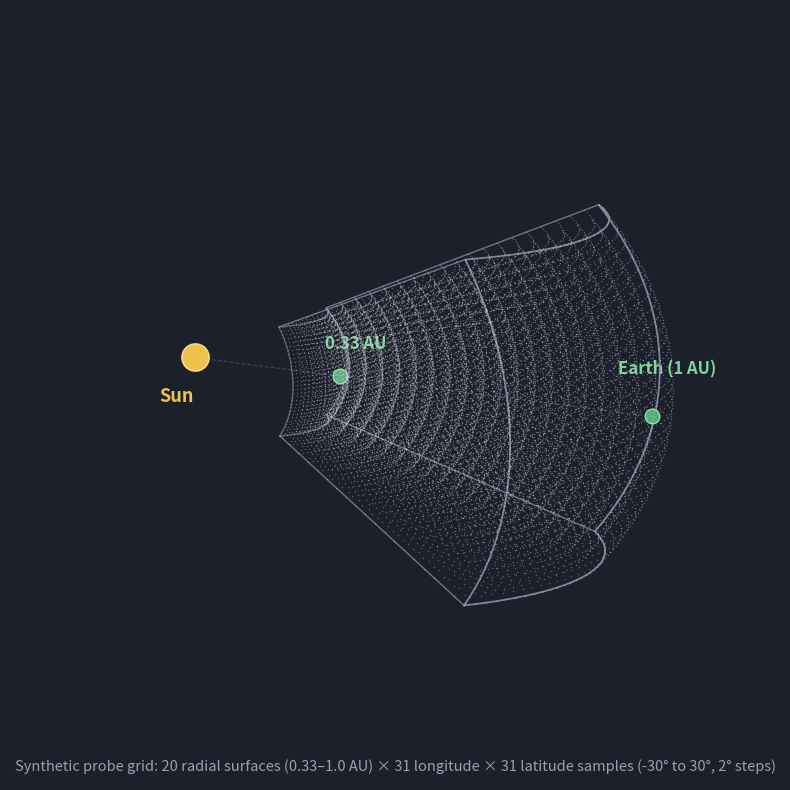

Write the Python code that produced this figure. (Note: this script raises an exception after producing the figure.)
"""
Interplanetary medium probe-cone figure.

Generates a static, minimal 3D figure of a "cone" of synthetic probes
spanning 0.33 AU to 1.0 AU radially, with Earth at the center of the
cone's far face (1 AU) and the Sun at the origin. Styled for use in an
academic presentation (dark background, flat dots, no shading/animation).
"""

import os
import numpy as np
import matplotlib.pyplot as plt
from mpl_toolkits.mplot3d import Axes3D  # noqa: F401 (registers 3d projection)

# ---------------------------------------------------------------------------
# Geometry parameters
# ---------------------------------------------------------------------------
r_min, r_max = 0.33, 1.0     # radial extent [AU]
n_r = 20                     # number of radial "surfaces" (shells)

n_ang = 31                   # number of samples per angular axis
ang_min, ang_max = -30, 30    # longitude/latitude extent [deg], 2-deg steps

r_vals = np.linspace(r_min, r_max, n_r)
lon_vals = np.linspace(ang_min, ang_max, n_ang)
lat_vals = np.linspace(ang_min, ang_max, n_ang)

# Build the full 3D grid of probe positions (spherical -> Cartesian, AU)
LON, LAT, R = np.meshgrid(
    np.radians(lon_vals), np.radians(lat_vals), r_vals, indexing='ij'
)
X = R * np.cos(LAT) * np.cos(LON)
Y = R * np.cos(LAT) * np.sin(LON)
Z = R * np.sin(LAT)

Xf, Yf, Zf = X.flatten(), Y.flatten(), Z.flatten()

# ---------------------------------------------------------------------------
# Figure setup
# ---------------------------------------------------------------------------
os.makedirs('output', exist_ok=True)

BG_COLOR = '#1c202b'
DOT_COLOR = '#d7dae2'
LINE_COLOR = '#8a90a5'
SUN_COLOR = '#eec24a'
SUN_EDGE = '#f6da85'
EARTH_COLOR = '#4caf78'
EARTH_EDGE = '#8fe0ab'
TEXT_MUTED = '#9aa0b3'

fig = plt.figure(figsize=(10, 8), facecolor=BG_COLOR)
ax = fig.add_subplot(111, projection='3d')
ax.set_facecolor(BG_COLOR)
fig.patch.set_facecolor(BG_COLOR)

# Probe dots
ax.scatter(
    Xf, Yf, Zf,
    s=1.1, c=DOT_COLOR, alpha=0.35,
    depthshade=False, linewidths=0, zorder=3
)

# ---------------------------------------------------------------------------
# Cone outline: near face, far face, and four corner edge-rays
# ---------------------------------------------------------------------------
boundary_lon = np.concatenate([
    np.linspace(ang_min, ang_max, 60), np.full(60, ang_max),
    np.linspace(ang_max, ang_min, 60), np.full(60, ang_min)
])
boundary_lat = np.concatenate([
    np.full(60, ang_min), np.linspace(ang_min, ang_max, 60),
    np.full(60, ang_max), np.linspace(ang_max, ang_min, 60)
])
blon, blat = np.radians(boundary_lon), np.radians(boundary_lat)

# Far face (1 AU) and near face (0.33 AU) rims
for rr, alpha, lw in [(r_max, 0.9, 1.3), (r_min, 0.55, 1.0)]:
    bx = rr * np.cos(blat) * np.cos(blon)
    by = rr * np.cos(blat) * np.sin(blon)
    bz = rr * np.sin(blat)
    ax.plot(bx, by, bz, color=LINE_COLOR, lw=lw, alpha=alpha, zorder=4)

# Four corner edge-rays connecting near face to far face
for lo in [ang_min, ang_max]:
    for la in [ang_min, ang_max]:
        rlo, rla = np.radians(lo), np.radians(la)
        rs = np.array([r_min, r_max])
        cx = rs * np.cos(rla) * np.cos(rlo)
        cy = rs * np.cos(rla) * np.sin(rlo)
        cz = rs * np.sin(rla)
        ax.plot(cx, cy, cz, color=LINE_COLOR, lw=1.0, alpha=0.75, zorder=4)

# Sun-Earth axis (dashed guide line)
ax.plot([0, 1.02], [0, 0], [0, 0], color='#5b5f6e', lw=0.8, ls='--',
        alpha=0.6, zorder=1)

# ---------------------------------------------------------------------------
# Sun, Earth, and 0.33 markers
# ---------------------------------------------------------------------------
ax.scatter([0], [0], [0], s=380, c=SUN_COLOR, edgecolors=SUN_EDGE,
           linewidths=1.2, zorder=10)
ax.text(-0.02, -0.06, -0.13, 'Sun', color=SUN_COLOR, fontsize=13,
        ha='center', weight='bold')

ax.scatter([1.0], [0], [0], s=110, c=EARTH_COLOR, edgecolors=EARTH_EDGE,
           linewidths=1.0, zorder=10)
ax.text(1.0, 0.10, 0.10, 'Earth (1 AU)', color='#7fd39a', fontsize=12,
        ha='center', weight='bold')

ax.scatter([0.33], [0], [0], s=110, c=EARTH_COLOR, edgecolors=EARTH_EDGE,
           linewidths=1.0, zorder=10)
ax.text(0.33, 0.10, 0.06, '0.33 AU', color='#7fd39a', fontsize=12,
        ha='center', weight="bold")

# ---------------------------------------------------------------------------
# View, limits, and caption
# ---------------------------------------------------------------------------
ax.set_box_aspect([1.3, 0.75, 0.55])
ax.view_init(elev=14, azim=-62)
ax.set_axis_off()
ax.set_xlim(-0.15, 1.1)
ax.set_ylim(-0.55, 0.55)
ax.set_zlim(-0.4, 0.4)

fig.text(
    0.5, 0.03,
    f"Synthetic probe grid: {n_r} radial surfaces ({r_min}\u2013{r_max} AU) "
    f"\u00d7 {n_ang} longitude \u00d7 {n_ang} latitude samples "
    f"({ang_min}\u00b0 to {ang_max}\u00b0, 2\u00b0 steps)",
    color=TEXT_MUTED, fontsize=10.5, ha='center', style='italic'
)

plt.tight_layout()
plt.savefig('figures/interplanetary_earth_probe_cone.png', dpi=320,
            facecolor=BG_COLOR, bbox_inches='tight')
plt.close()

print(f"Saved figure with {n_r * n_ang * n_ang} total probes.")
